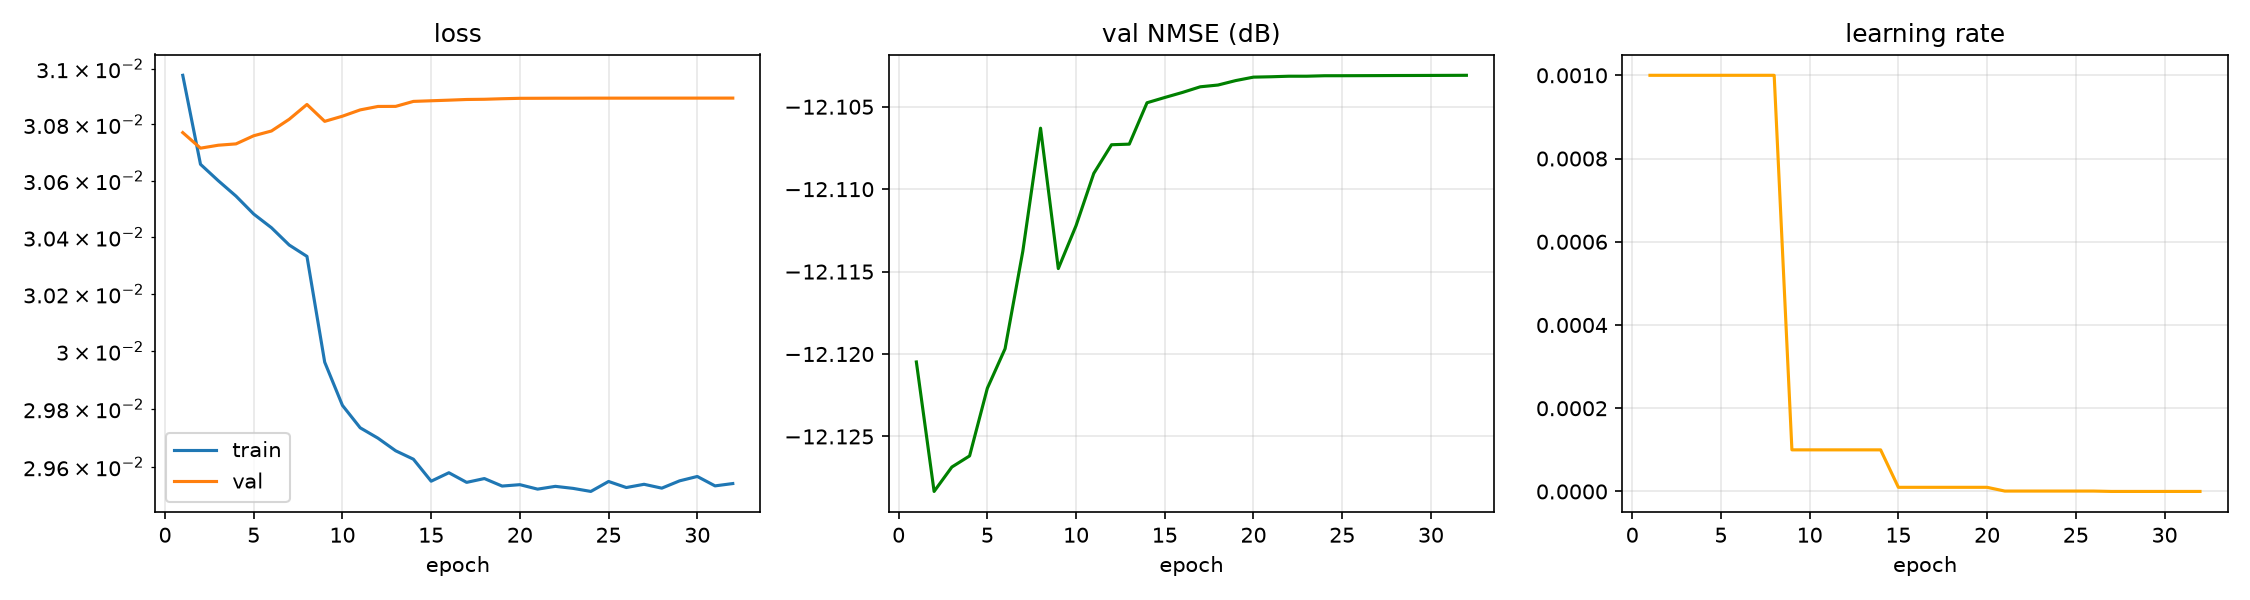

The data file committed next to this chart (first rows):
epoch, time, train_loss, val_loss, val_nmse_db, lr
1, 3.83, 0.03098, 0.03077, -12.12, 1.000e-03
2, 7.88, 0.03066, 0.03071, -12.13, 1.000e-03
3, 11.73, 0.0306, 0.03073, -12.13, 1.000e-03
4, 15.55, 0.03054, 0.03073, -12.13, 1.000e-03
5, 19.49, 0.03048, 0.03076, -12.12, 1.000e-03
6, 23.39, 0.03043, 0.03078, -12.12, 1.000e-03
7, 27.67, 0.03037, 0.03082, -12.11, 1.000e-03
8, 32.09, 0.03033, 0.03087, -12.11, 1.000e-03
9, 36.38, 0.02996, 0.03081, -12.12, 1.000e-04
10, 40.13, 0.02981, 0.03083, -12.11, 1.000e-04
11, 44.02, 0.02973, 0.03085, -12.11, 1.000e-04
12, 47.96, 0.0297, 0.03086, -12.11, 1.000e-04
13, 52.34, 0.02966, 0.03087, -12.11, 1.000e-04
14, 56.51, 0.02963, 0.03088, -12.11, 1.000e-04
15, 60.41, 0.02955, 0.03088, -12.1, 1.000e-05
16, 64.19, 0.02958, 0.03089, -12.1, 1.000e-05
17, 68.17, 0.02955, 0.03089, -12.1, 1.000e-05
18, 71.85, 0.02956, 0.03089, -12.1, 1.000e-05
19, 75.72, 0.02953, 0.03089, -12.1, 1.000e-05
20, 80.03, 0.02954, 0.03089, -12.1, 1.000e-05
21, 84.27, 0.02952, 0.03089, -12.1, 1.000e-06
22, 88.79, 0.02953, 0.03089, -12.1, 1.000e-06
23, 92.56, 0.02953, 0.03089, -12.1, 1.000e-06
24, 96.74, 0.02951, 0.03089, -12.1, 1.000e-06
25, 100.8, 0.02955, 0.03089, -12.1, 1.000e-06
26, 104.7, 0.02953, 0.03089, -12.1, 1.000e-06
27, 109, 0.02954, 0.03089, -12.1, 1.000e-07
28, 113.3, 0.02953, 0.03089, -12.1, 1.000e-07
29, 117.5, 0.02955, 0.03089, -12.1, 1.000e-07
30, 121.4, 0.02957, 0.03089, -12.1, 1.000e-07
31, 125.5, 0.02953, 0.03089, -12.1, 1.000e-07
32, 130, 0.02954, 0.03089, -12.1, 1.000e-07
